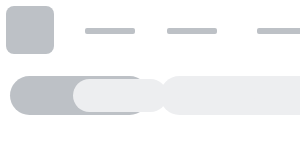
t = 0.00 s
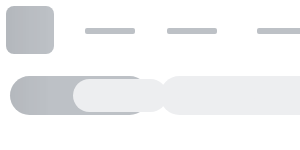
t = 0.25 s
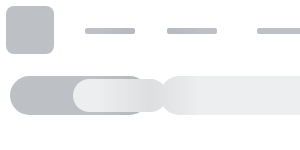
t = 0.50 s
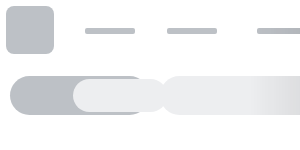
t = 0.75 s

The animated SVG that drew these frames (rendered in a browser with its animation timeline set to each time). Animation: 1 SMIL element (animate=1); one cycle of 1.00 s, repeats indefinitely.

<svg width="100%" height="100%" viewBox="0 0 100% 100%" fill="none" xmlns="http://www.w3.org/2000/svg"
	 xmlns:xlink="http://www.w3.org/1999/xlink">

	<svg y="0" height="100%" width="100%">
		<rect opacity="0.8" width="100%" height="60" rx="10" fill="white" />
	</svg>

	<svg width="100%" height="100%" id="animated-elements">
		<defs>
			<g id="block-animated-1">
				<rect x="6" y="6" width="48" height="48" rx="8" fill="#bdc1c6" />
				<rect x="85" y="28" width="50" height="6" rx="2" fill="#bdc1c6" />
				<rect x="257" y="28" width="76" height="6" rx="2" fill="#bdc1c6" />
				<rect x="167" y="28" width="50" height="6" rx="2" fill="#bdc1c6" />
				<rect x="373" y="28" width="50" height="6" rx="2" fill="#bdc1c6" />
				<rect x="463" y="28" width="50" height="6" rx="2" fill="#bdc1c6" />
			</g>

			<g id="block-animated-2">
				<rect x="10" y="76" width="139" height="39" rx="19.5" fill="#bdc1c6" />
				<rect x="160" y="76" width="262" height="39" rx="19.5" fill="#edeef0" />
				<rect x="435" y="87" width="1" height="18" fill="#edeef0" />
				<rect x="445" y="79" width="38" height="33" rx="16.5" fill="#edeef0" />
				<rect x="100%" y="79" width="94" height="33" rx="16.5" fill="#edeef0" transform="translate(-227, 0)" />
				<rect x="100%" y="79" width="63" height="33" rx="16.5" fill="#edeef0" transform="translate(-122, 0)" />
				<rect x="100%" y="79" width="38" height="33" rx="16.5" fill="#edeef0" transform="translate(-46, 0)" />
			</g>
		</defs>
		<use xlink:href="#block-animated-1"></use>
		<use xlink:href="#block-animated-2"></use>
	</svg>

	<rect id="msk1" width="100%" fill="url(#msk_gd)" mask="url(#headerMsk)" height="100%"/>

	<mask id="headerMsk" fill="white">
		<use xlink:href="#animated-elements"/>
	</mask>

	<linearGradient x1="66.6%" y1="50%" x2="33.3%" y2="50%" id="msk_gd">
		<stop stop-color="#000000" stop-opacity="0" offset="0%"/>
		<stop stop-color="#000000" stop-opacity="0.07" offset="50%"/>
		<stop stop-color="#000000" stop-opacity="0" offset="100%"/>
	</linearGradient>

	<animate xlink:href="#msk1" attributeName="x" from="-100%" to="100%" dur="1s" begin="0s" repeatCount="indefinite"/>
</svg>